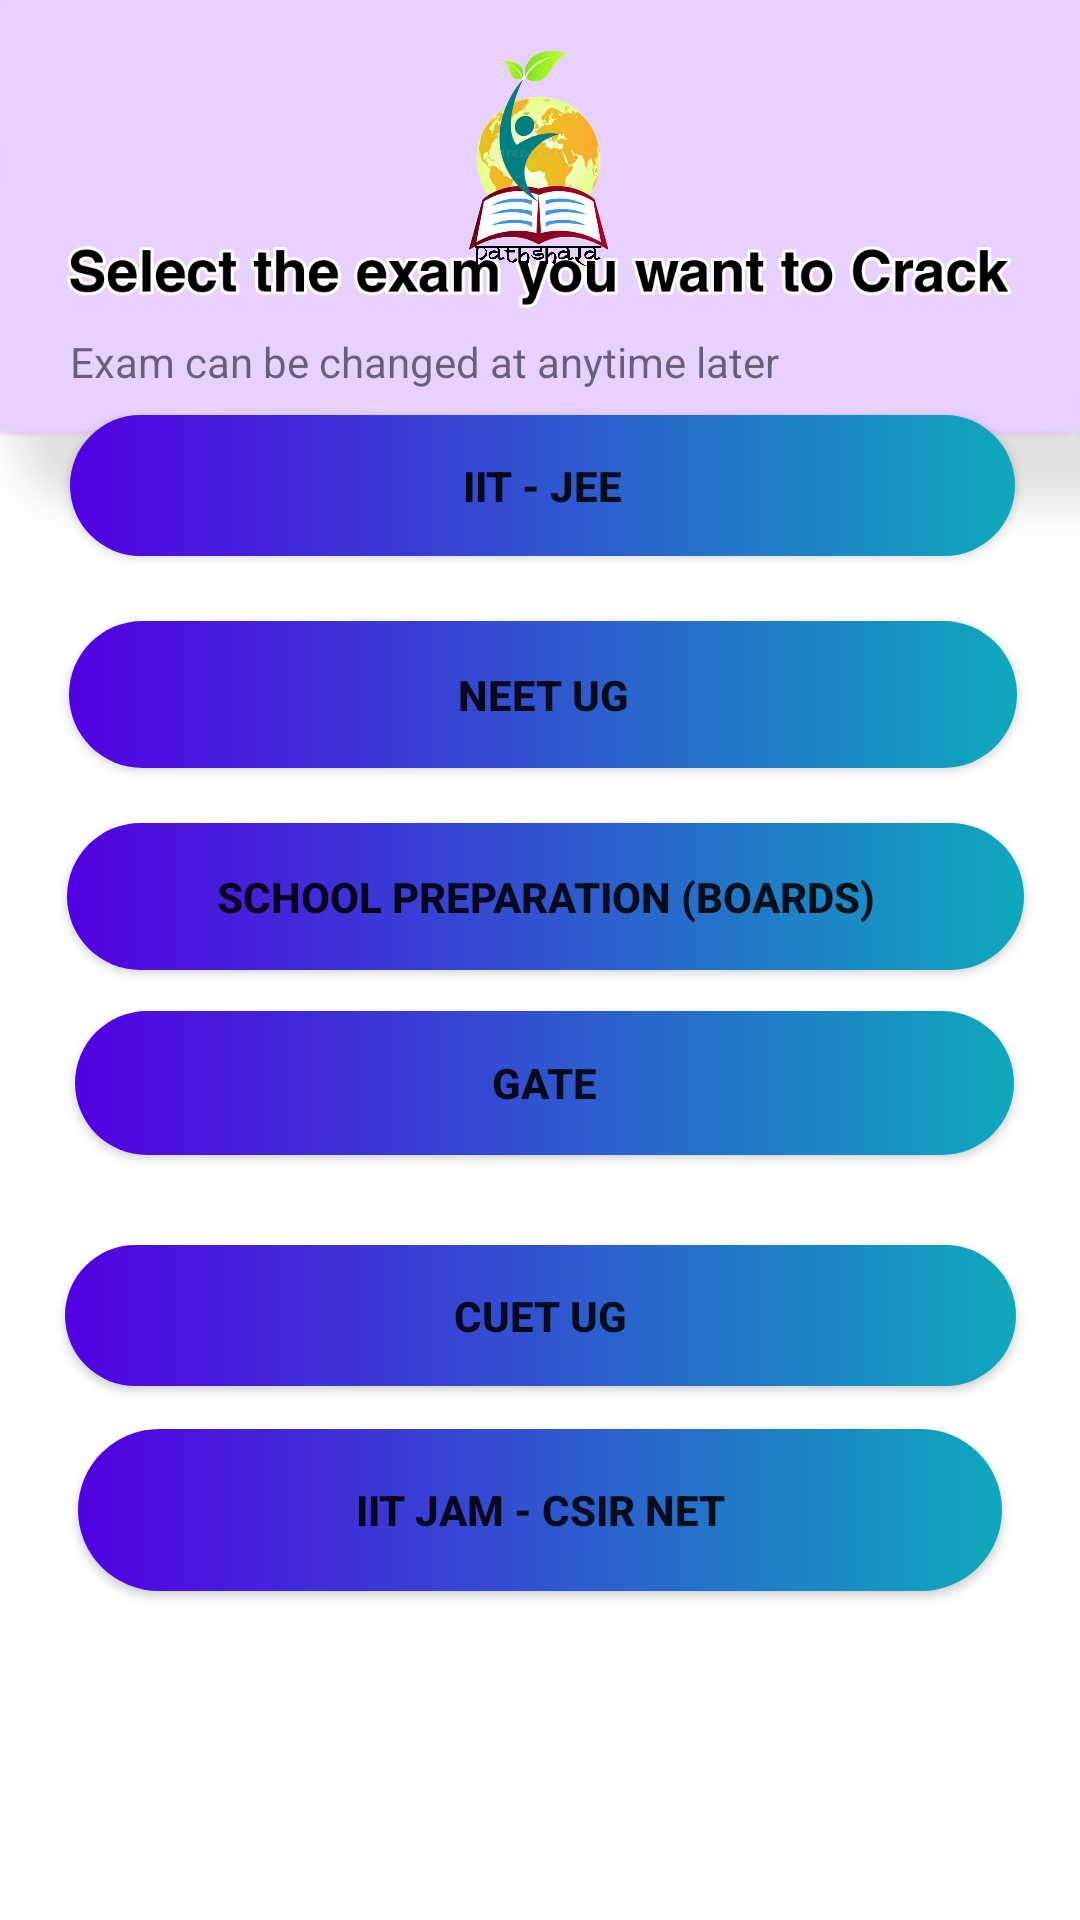

The Android layout XML behind this screen, and the referenced resources:
<!-- AndroidManifest.xml: application theme Theme.Pathshala -->
<!-- res/layout/activity_select_course.xml -->
<?xml version="1.0" encoding="utf-8"?>
<androidx.constraintlayout.widget.ConstraintLayout xmlns:android="http://schemas.android.com/apk/res/android"
    xmlns:app="http://schemas.android.com/apk/res-auto"
    xmlns:tools="http://schemas.android.com/tools"
    android:layout_width="match_parent"
    android:layout_height="match_parent"
    tools:context=".select_course"
    android:background="@drawable/backgroundmain"
    >

    <Button
        android:id="@+id/button4"
        android:layout_width="315dp"
        android:layout_height="47dp"
        android:background="@drawable/text_button"

        android:text="IIT - JEE"
        android:textStyle="bold"
        app:layout_constraintBottom_toBottomOf="parent"
        app:layout_constraintEnd_toEndOf="parent"
        app:layout_constraintHorizontal_bias="0.52"
        app:layout_constraintStart_toStartOf="parent"
        app:layout_constraintTop_toTopOf="parent"
        app:layout_constraintVertical_bias="0.233" />

    <Button
        android:id="@+id/button5"
        android:layout_width="316dp"
        android:layout_height="49dp"
        android:text="NEET UG"
        android:textStyle="bold"
        android:background="@drawable/text_button"
        app:layout_constraintBottom_toBottomOf="parent"
        app:layout_constraintEnd_toEndOf="parent"
        app:layout_constraintHorizontal_bias="0.526"
        app:layout_constraintStart_toStartOf="parent"
        app:layout_constraintTop_toTopOf="parent"
        app:layout_constraintVertical_bias="0.35" />

    <Button
        android:id="@+id/button6"
        android:layout_width="319dp"
        android:layout_height="49dp"
        android:background="@drawable/text_button"
        android:text="SCHOOL PREPARATION (BOARDS)"
        android:textStyle="bold"
        app:layout_constraintBottom_toBottomOf="parent"
        app:layout_constraintEnd_toEndOf="parent"
        app:layout_constraintHorizontal_bias="0.543"
        app:layout_constraintStart_toStartOf="parent"
        app:layout_constraintTop_toTopOf="parent"
        app:layout_constraintVertical_bias="0.464" />

    <Button
        android:id="@+id/button7"
        android:layout_width="313dp"
        android:layout_height="48dp"
        android:background="@drawable/text_button"
        android:text="GATE"
        android:textStyle="bold"
        app:layout_constraintBottom_toBottomOf="parent"
        app:layout_constraintEnd_toEndOf="parent"
        app:layout_constraintHorizontal_bias="0.531"
        app:layout_constraintStart_toStartOf="parent"
        app:layout_constraintTop_toTopOf="parent"
        app:layout_constraintVertical_bias="0.569" />

    <Button
        android:id="@+id/button8"
        android:layout_width="317dp"
        android:layout_height="47dp"
        android:background="@drawable/text_button"
        android:text="CUET UG"
        android:textStyle="bold"
        app:layout_constraintBottom_toBottomOf="parent"
        app:layout_constraintEnd_toEndOf="parent"
        app:layout_constraintStart_toStartOf="parent"
        app:layout_constraintTop_toTopOf="parent"
        app:layout_constraintVertical_bias="0.7" />

    <Button
        android:id="@+id/button9"
        android:layout_width="308dp"
        android:layout_height="54dp"
        android:background="@drawable/text_button"
        android:text="IIT JAM - CSIR NET"
        android:textStyle="bold"
        app:layout_constraintBottom_toBottomOf="parent"
        app:layout_constraintEnd_toEndOf="parent"
        app:layout_constraintStart_toStartOf="parent"
        app:layout_constraintTop_toTopOf="parent"
        app:layout_constraintVertical_bias="0.813" />

    <ImageView
        android:layout_width="80dp"
        android:layout_height="82dp"
        android:src="@drawable/logo"
        app:layout_constraintBottom_toBottomOf="parent"
        app:layout_constraintEnd_toEndOf="parent"
        app:layout_constraintHorizontal_bias="0.498"
        app:layout_constraintStart_toStartOf="parent"
        app:layout_constraintTop_toTopOf="parent"
        app:layout_constraintVertical_bias="0.024" />

    <TextView
        android:id="@+id/textView13"
        android:layout_width="wrap_content"
        android:layout_height="wrap_content"
        android:text="Exam can be changed at anytime later"

        app:layout_constraintBottom_toTopOf="@+id/button4"
        app:layout_constraintEnd_toEndOf="parent"
        app:layout_constraintHorizontal_bias="0.189"
        app:layout_constraintStart_toStartOf="parent"
        app:layout_constraintTop_toTopOf="parent"
        app:layout_constraintVertical_bias="0.929" />


</androidx.constraintlayout.widget.ConstraintLayout>
<!-- resources referenced by this layout -->
<resources>
  <!-- drawable backgroundmain: jpg bitmap (drawable, 70908 bytes) -->
  <!-- drawable logo: png bitmap (drawable, 660146 bytes) -->
  <!-- drawable text_button (drawable) -->
  <?xml version="1.0" encoding="utf-8"?>
  <shape xmlns:android="http://schemas.android.com/apk/res/android" android:shape="rectangle">
      <gradient android:startColor="#5200E2" android:endColor="#0EA9BD" android:type="linear"/>
      <corners android:radius="50dp"/>
  
  
  </shape>
  <style name="Theme.Pathshala" parent="Theme.AppCompat.DayNight.DarkActionBar">
          
          <item name="colorPrimary">@color/purple_200</item>
          <item name="colorPrimaryVariant">@color/purple_700</item>
          <item name="colorOnPrimary">@color/black</item>
          
          <item name="colorSecondary">@color/teal_200</item>
          <item name="colorSecondaryVariant">@color/teal_200</item>
          <item name="colorOnSecondary">@color/black</item>
          
          <item name="android:statusBarColor">?attr/colorPrimaryVariant</item>
          
      </style>
  <!-- not gathered from this repository: default colours our renderer supplied (Android Studio template values) -->
  <color name="purple_200">#FFBB86FC</color>
  <color name="purple_700">#FF3700B3</color>
  <color name="teal_200">#FF03DAC5</color>
  <color name="black">#FF000000</color>
</resources>
